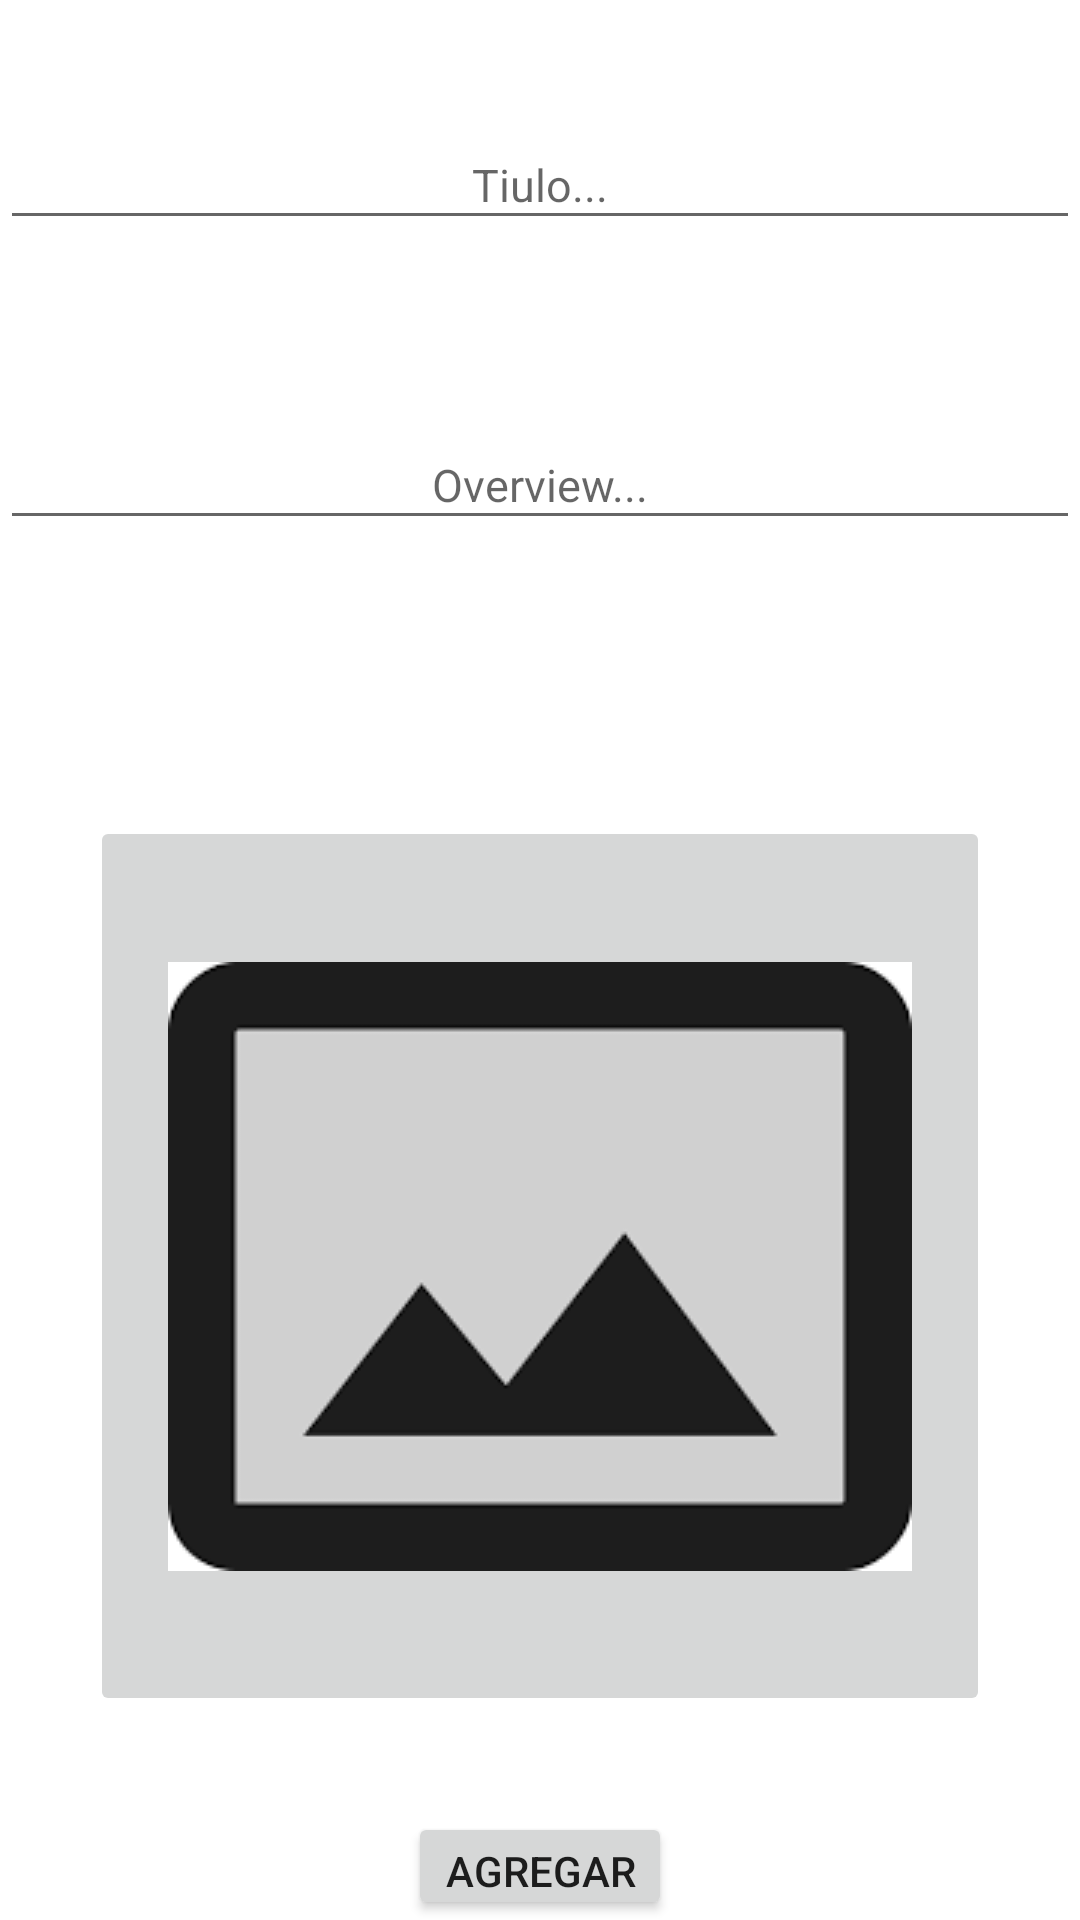

This screen was rendered from an Android layout file. Write that file and the resources it references.
<!-- AndroidManifest.xml: application theme Theme.AndroidTest -->
<!-- res/layout/fragment_dialog_new_movie.xml -->
<?xml version="1.0" encoding="utf-8"?>
<LinearLayout xmlns:android="http://schemas.android.com/apk/res/android"
    xmlns:app="http://schemas.android.com/apk/res-auto"
    xmlns:tools="http://schemas.android.com/tools"
    android:layout_width="match_parent"
    android:orientation="vertical"
    android:layout_gravity="center"
    android:gravity="center"
    android:layout_height="match_parent">

    <EditText
        android:id="@+id/title_et"
        android:layout_width="match_parent"
        android:layout_height="40dp"
        android:layout_marginTop="40dp"
        android:hint="Tiulo..."
        android:textAlignment="center"
        android:textSize="15dp"/>

    <EditText

        android:id="@+id/overview_et"
        android:layout_width="match_parent"
        android:layout_height="40dp"
        android:layout_marginTop="60dp"
        android:hint="Overview..."
        android:textAlignment="center"
        android:textSize="15dp"
         />

    <ImageButton
        android:id="@+id/imagebutton_new_movie"
        android:layout_width="300dp"
        android:layout_height="300dp"
        android:layout_marginTop="92dp"
        android:src="@drawable/descarga"
         />

    <Button
        android:id="@+id/add_button"
        android:layout_width="wrap_content"
        android:layout_height="wrap_content"
        android:layout_marginTop="32dp"
        android:text="Agregar"
        />
</LinearLayout>
<!-- resources referenced by this layout -->
<resources>
  <!-- drawable descarga: png bitmap (drawable-v24, 1792 bytes) -->
  <style name="Theme.AndroidTest" parent="Theme.MaterialComponents.DayNight.DarkActionBar">
          
          <item name="colorPrimary">@color/primary_color</item>
          <item name="colorPrimaryVariant">@color/primary_color</item>
          <item name="colorOnPrimary">@color/white</item>
          
          <item name="colorSecondary">@color/teal_200</item>
          <item name="colorSecondaryVariant">@color/teal_700</item>
          <item name="colorOnSecondary">@color/black</item>
          
          <item name="android:statusBarColor" tools:targetApi="l">?attr/colorPrimaryVariant</item>
          
      </style>
  <color name="primary_color">#0d253f</color>
  <color name="white">#FFFFFFFF</color>
  <color name="teal_200">#FF03DAC5</color>
  <color name="teal_700">#FF018786</color>
  <color name="black">#FF000000</color>
</resources>
